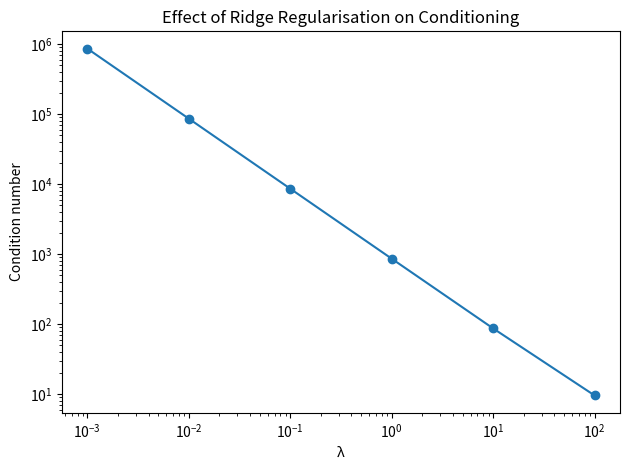

Recreate this plot in Python.
import numpy as np
import pandas as pd
import matplotlib.pyplot as plt

# ============================================================
# HIGH-DIMENSIONAL RIDGE REGULARISATION
# Complete Linear Algebra Analysis (Primal & Dual)
# ============================================================

np.set_printoptions(precision=4, suppress=True)

print("\n📐 High-Dimensional Ridge Regularisation")
print("Complete Linear Algebra Analysis (Primal & Dual)")
print("Regime: d >> n\n")

# ============================================================
# 1. DATA GENERATION
# ============================================================

print("1) Data Generation")

np.random.seed(42)
n = 60
d = 500
s = 8
sigma = 0.1

X = np.random.randn(n, d)

beta_true = np.zeros(d)
beta_true[:s] = np.random.randn(s)

y = X @ beta_true + sigma * np.random.randn(n)

print(f"X shape = {X.shape}")
print(f"y shape = {y.shape}\n")

# ============================================================
# 2. RANK & NULL SPACE
# ============================================================

print("2) Rank Deficiency and Null Space")

rank_X = np.linalg.matrix_rank(X)
null_dim = d - rank_X

print(f"rank(X) = {rank_X}")
print(f"ambient dimension d = {d}")
print(f"null space dimension = {null_dim}\n")

# ============================================================
# 3. SPECTRAL ANALYSIS OF XᵀX
# ============================================================

print("3) Spectrum of XᵀX")

XtX = X.T @ X
eigvals = np.linalg.eigvalsh(XtX)

min_eig = eigvals.min()
num_zero = np.sum(eigvals < 1e-10)

print(f"Smallest eigenvalue of XᵀX = {min_eig:.2e}")
print(f"Number of (near) zero eigenvalues = {num_zero}\n")

# ============================================================
# 4. RIDGE DEFINITIONS
# ============================================================

print("4) Ridge Regression Formulations")

print("Primal ridge:")
print("(XᵀX + λI) β = Xᵀ y")

print("\nDual ridge:")
print("β = Xᵀ (X Xᵀ + λI)⁻¹ y\n")

# ============================================================
# 5. PRIMAL & DUAL IMPLEMENTATIONS
# ============================================================

def ridge_primal(X, y, lam):
    return np.linalg.solve(
        X.T @ X + lam * np.eye(X.shape[1]),
        X.T @ y
    )

def ridge_dual(X, y, lam):
    alpha = np.linalg.solve(
        X @ X.T + lam * np.eye(X.shape[0]),
        y
    )
    return X.T @ alpha

lam = 1.0
print(f"Using regularisation λ = {lam}\n")

beta_primal = ridge_primal(X, y, lam)
beta_dual = ridge_dual(X, y, lam)

# ============================================================
# 6. PRIMAL ≡ DUAL (NUMERICAL)
# ============================================================

print("5) Primal ≡ Dual: Numerical Equivalence")

diff = np.linalg.norm(beta_primal - beta_dual)

print(f"||β_primal − β_dual||₂ = {diff:.2e}")
print("→ Agreement up to floating-point precision\n")

# ============================================================
# 7. CONDITION NUMBER ANALYSIS
# ============================================================

print("6) Conditioning and Numerical Stability")

nonzero_eigs = eigvals[eigvals > 1e-10]
cond_unreg = nonzero_eigs.max() / nonzero_eigs.min()

print(f"Condition number of XᵀX (restricted) = {cond_unreg:.4e}\n")

def cond_ridge(eigvals, lam):
    e = eigvals + lam
    return e.max() / e.min()

lams = np.array([1e-3, 1e-2, 1e-1, 1, 10, 100])
conds = [cond_ridge(eigvals, l) for l in lams]

df_cond = pd.DataFrame({
    "lambda": lams,
    "cond(XᵀX + λI)": conds
})

print("Condition number vs λ:")
print(df_cond, "\n")

plt.figure()
plt.plot(lams, conds, marker="o")
plt.xscale("log")
plt.yscale("log")
plt.xlabel("λ")
plt.ylabel("Condition number")
plt.title("Effect of Ridge Regularisation on Conditioning")
plt.tight_layout()
plt.show()

# ============================================================
# 8. ESTIMATION ERROR
# ============================================================

print("7) Estimation Error")

err = np.linalg.norm(beta_primal - beta_true)

print(f"||β̂_ridge − β*||₂ = {err:.4f}")
print("→ Bias introduced by ridge regularisation\n")

# ============================================================
# 9. COMPUTATIONAL COST
# ============================================================

print("8) Computational Perspective")

print(f"Primal inversion: {d} × {d}")
print(f"Dual inversion:   {n} × {n}")

print("\nSince d >> n, the dual formulation is computationally preferable.\n")

# ============================================================
# 10. FINAL TAKEAWAY
# ============================================================

print("📌 Final Takeaway")

print("""
• High-dimensional least squares is ill-posed
• Ridge regularisation restores invertibility
• Regularisation lifts the spectrum away from zero
• Conditioning improves monotonically with λ
• Primal and dual ridge are exactly equivalent
• All conclusions follow directly from linear algebra
""")
